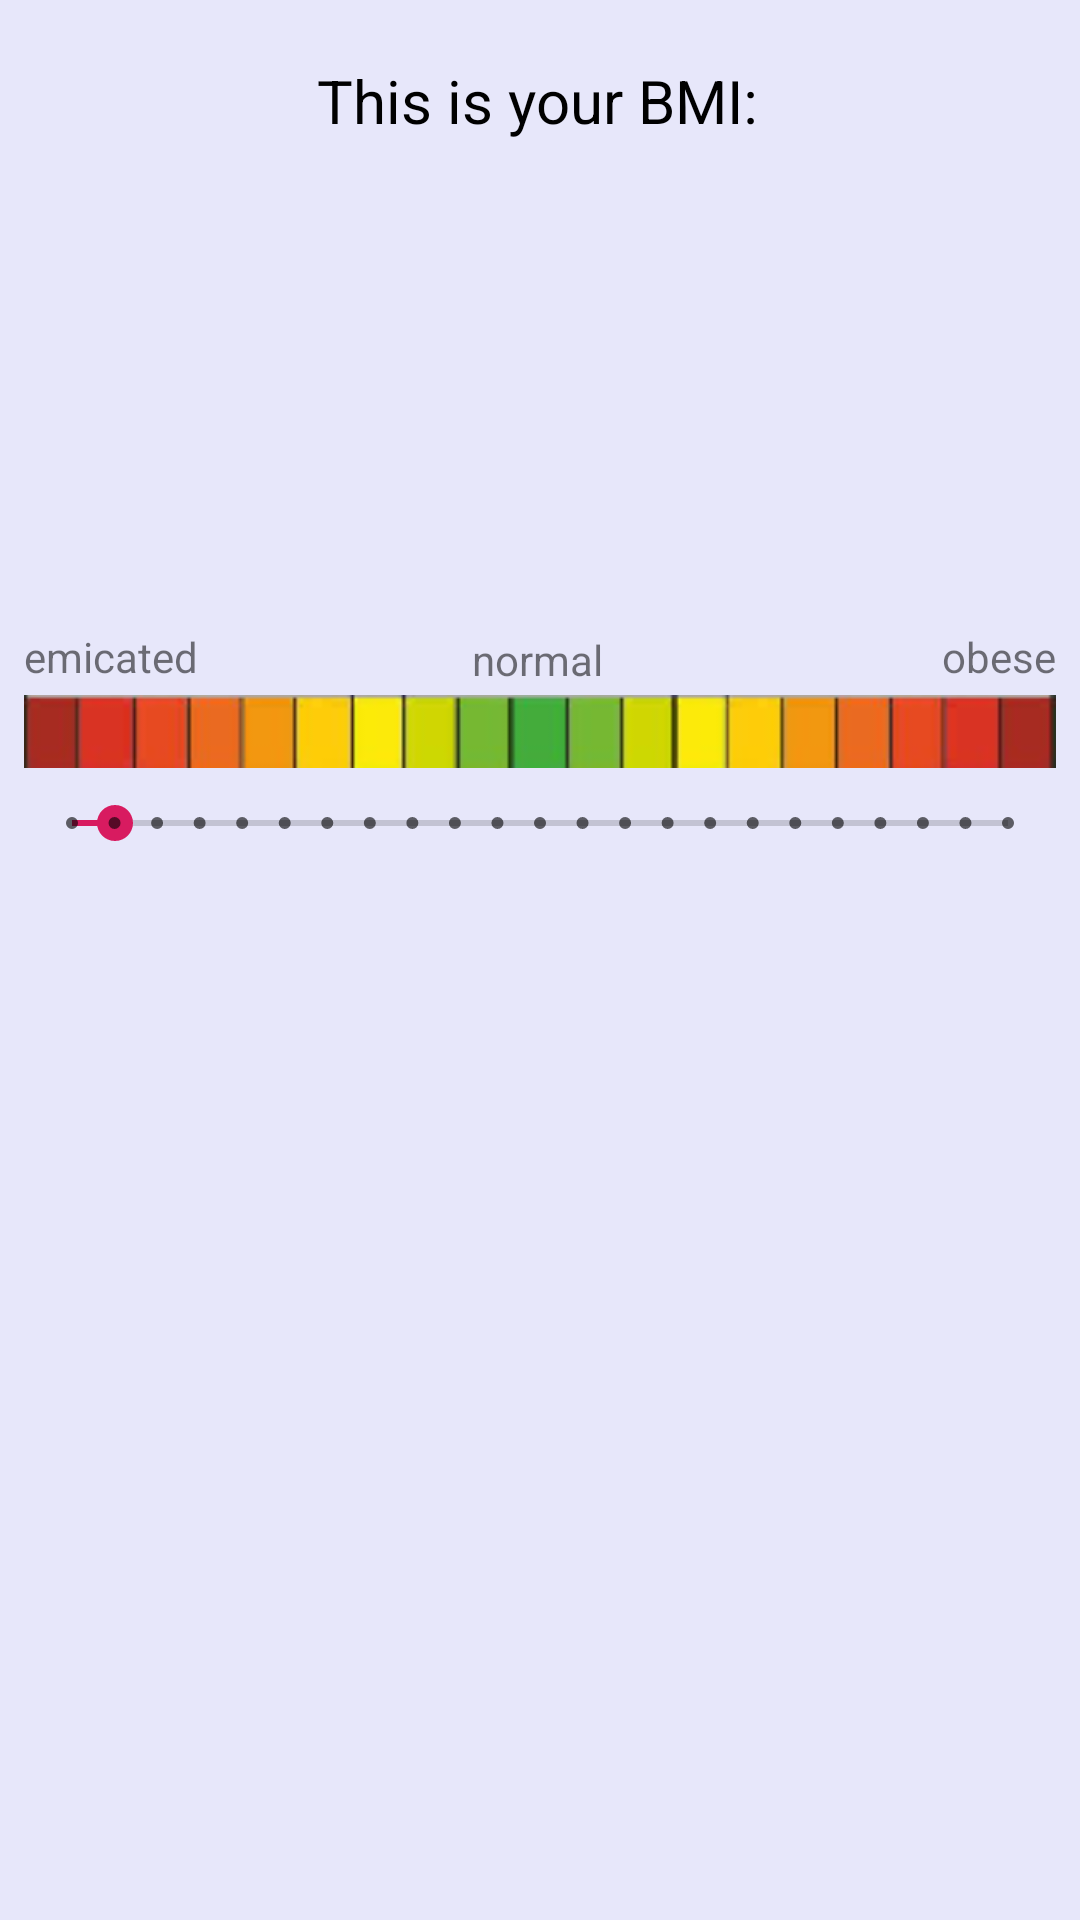

This screen was rendered from an Android layout file. Write that file and the resources it references.
<!-- AndroidManifest.xml: application theme AppTheme -->
<!-- res/layout/activity_second.xml -->
<?xml version="1.0" encoding="utf-8"?>
<RelativeLayout xmlns:android="http://schemas.android.com/apk/res/android"
    xmlns:app="http://schemas.android.com/apk/res-auto"
    xmlns:tools="http://schemas.android.com/tools"
    android:id="@+id/relativeLayout2"
    android:layout_width="match_parent"
    android:layout_height="match_parent"
    android:background="#130000FF">

    <android.support.constraint.ConstraintLayout
        android:layout_width="match_parent"
        android:layout_height="match_parent">

        <TextView
            android:id="@+id/textView12"
            android:layout_width="0dp"
            android:layout_height="wrap_content"
            android:layout_marginStart="8dp"
            android:layout_marginLeft="8dp"
            android:layout_marginTop="8dp"
            android:layout_marginEnd="8dp"
            android:layout_marginRight="8dp"
            android:gravity="center_horizontal"
            android:textColor="@android:color/black"
            android:textSize="30sp"
            app:layout_constraintEnd_toEndOf="parent"
            app:layout_constraintStart_toStartOf="parent"
            app:layout_constraintTop_toBottomOf="@+id/seekBar3" />

        <TextView
            android:id="@+id/textView"
            android:layout_width="wrap_content"
            android:layout_height="wrap_content"
            android:layout_marginStart="8dp"
            android:layout_marginLeft="8dp"
            android:layout_marginTop="20dp"
            android:layout_marginEnd="8dp"
            android:layout_marginRight="8dp"
            android:text="@string/BMI"
            android:textColor="@android:color/black"
            android:textSize="20sp"
            app:layout_constraintEnd_toEndOf="parent"
            app:layout_constraintHorizontal_bias="0.496"
            app:layout_constraintStart_toStartOf="parent"
            app:layout_constraintTop_toTopOf="parent" />

        <TextView
            android:id="@+id/textView5"
            android:layout_width="wrap_content"
            android:layout_height="wrap_content"
            android:layout_marginStart="8dp"
            android:layout_marginLeft="8dp"
            android:layout_marginTop="8dp"
            android:layout_marginEnd="8dp"
            android:layout_marginRight="8dp"
            android:textColor="@android:color/black"
            android:textSize="60sp"
            app:layout_constraintEnd_toEndOf="parent"
            app:layout_constraintStart_toStartOf="parent"
            app:layout_constraintTop_toBottomOf="@+id/textView" />

        <TextView
            android:id="@+id/textView7"
            android:layout_width="320dp"
            android:layout_height="wrap_content"
            android:layout_marginStart="8dp"
            android:layout_marginLeft="8dp"
            android:layout_marginTop="20dp"
            android:layout_marginEnd="8dp"
            android:layout_marginRight="8dp"
            android:gravity="center_horizontal"
            android:textColor="@android:color/black"
            android:textSize="30sp"
            app:layout_constraintEnd_toEndOf="parent"
            app:layout_constraintStart_toStartOf="parent"
            app:layout_constraintTop_toBottomOf="@+id/textView5" />

        <SeekBar
            android:id="@+id/seekBar3"
            style="@style/Widget.AppCompat.SeekBar.Discrete"
            android:layout_width="0dp"
            android:layout_height="wrap_content"
            android:layout_marginStart="8dp"
            android:layout_marginLeft="8dp"
            android:layout_marginTop="70dp"
            android:layout_marginEnd="8dp"
            android:layout_marginRight="8dp"
            android:clickable="false"
            android:max="22"
            android:min="0"
            android:progress="1"
            app:layout_constraintEnd_toEndOf="parent"
            app:layout_constraintHorizontal_bias="0.0"
            app:layout_constraintStart_toStartOf="parent"
            app:layout_constraintTop_toBottomOf="@+id/textView7" />

        <ImageView
            android:id="@+id/imageView5"
            android:layout_width="0dp"
            android:layout_height="27dp"
            android:layout_marginStart="8dp"
            android:layout_marginLeft="8dp"
            android:layout_marginEnd="8dp"
            android:layout_marginRight="8dp"
            android:layout_marginBottom="8dp"
            android:src="@drawable/skala2"
            app:layout_constraintBottom_toTopOf="@+id/seekBar3"
            app:layout_constraintEnd_toEndOf="parent"
            app:layout_constraintStart_toStartOf="parent" />

        <TextView
            android:id="@+id/textView4"
            android:layout_width="wrap_content"
            android:layout_height="wrap_content"
            android:layout_marginStart="8dp"
            android:layout_marginLeft="8dp"
            android:layout_marginBottom="1dp"
            android:text="@string/skinny"
            app:layout_constraintBottom_toBottomOf="@+id/textView9"
            app:layout_constraintStart_toStartOf="parent" />

        <TextView
            android:id="@+id/textView9"
            android:layout_width="wrap_content"
            android:layout_height="wrap_content"
            android:layout_marginStart="8dp"
            android:layout_marginLeft="8dp"
            android:layout_marginEnd="30dp"
            android:layout_marginRight="30dp"
            android:layout_marginBottom="1dp"
            android:text="@string/normal"
            app:layout_constraintBottom_toTopOf="@+id/imageView5"
            app:layout_constraintEnd_toStartOf="@+id/textView10"
            app:layout_constraintStart_toEndOf="@+id/textView4" />

        <TextView
            android:id="@+id/textView10"
            android:layout_width="wrap_content"
            android:layout_height="wrap_content"
            android:layout_marginEnd="8dp"
            android:layout_marginRight="8dp"
            android:layout_marginBottom="1dp"
            android:text="@string/fat"
            app:layout_constraintBottom_toBottomOf="@+id/textView9"
            app:layout_constraintEnd_toEndOf="parent" />

    </android.support.constraint.ConstraintLayout>

</RelativeLayout>
<!-- resources referenced by this layout -->
<resources>
  <!-- drawable skala2: png bitmap (drawable-v24, 4762 bytes) -->
  <string name="BMI">This is your BMI:</string>
  <string name="fat">obese</string>
  <string name="normal">normal</string>
  <string name="skinny">emicated</string>
  <style name="AppTheme" parent="Theme.AppCompat.Light.DarkActionBar">
          
          <item name="colorPrimary">@color/colorPrimary</item>
          <item name="colorPrimaryDark">@color/colorPrimaryDark</item>
          <item name="colorAccent">@color/colorAccent</item>
      </style>
  <color name="colorPrimary">#2383C0</color>
  <color name="colorPrimaryDark">#181EA5</color>
  <color name="colorAccent">#D81B60</color>
</resources>
